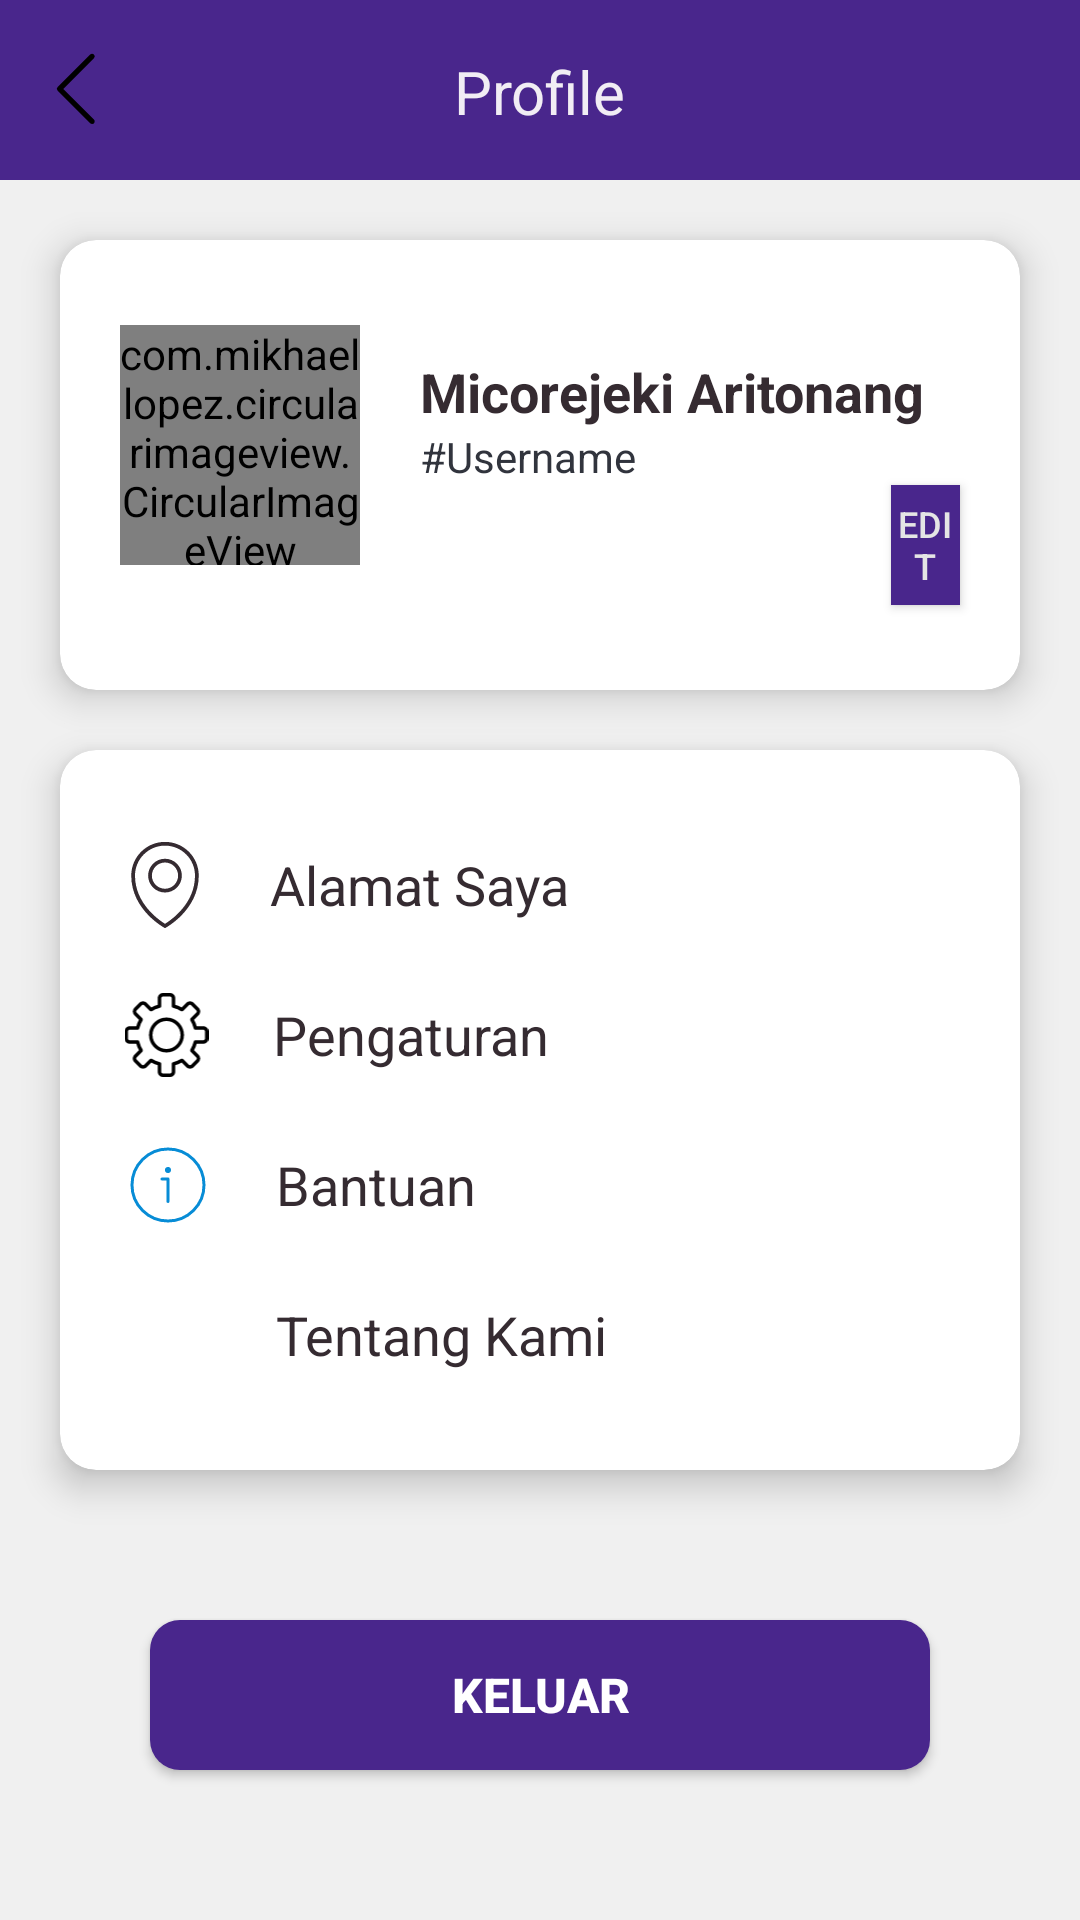

Reconstruct the res/layout file that produces this screen, plus the resources it refers to.
<!-- AndroidManifest.xml: application theme Theme.JKT12_Dompetku -->
<!-- res/layout/fragment_profile.xml -->
<?xml version="1.0" encoding="utf-8"?>
<RelativeLayout xmlns:android="http://schemas.android.com/apk/res/android"
    xmlns:tools="http://schemas.android.com/tools"
    android:layout_width="match_parent"
    android:layout_height="match_parent"
    xmlns:app="http://schemas.android.com/apk/res-auto"
    tools:context=".fragments.ProfileFragment"
    android:background="@color/whitethird">

   <View
       android:id="@+id/BSSearch"
       android:layout_width="match_parent"
       android:layout_height="60dp"
       android:background="@color/primercolor" />

   <ImageButton
       android:id="@+id/BSbackleft"
       android:layout_width="wrap_content"
       android:layout_height="wrap_content"
       android:layout_marginStart="10dp"
       android:layout_marginTop="15dp"
       android:layout_marginEnd="10dp"
       android:layout_marginBottom="10dp"
       android:background="@color/primercolor"
       android:src="@drawable/icon_arrow_left" />

    <TextView
        android:layout_width="wrap_content"
        android:layout_height="wrap_content"
        android:layout_alignParentTop="true"
        android:layout_centerHorizontal="true"
        android:layout_marginTop="17dp"
        android:text="Profile"
        android:textColor="@color/whiteprimary"
        android:textSize="20dp" />

    <androidx.cardview.widget.CardView
        android:id="@+id/PFProfile"
        android:layout_width="wrap_content"
        android:layout_height="wrap_content"
        android:layout_margin="20dp"
        app:cardCornerRadius="12dp"
        app:cardElevation="7dp"
        android:background="@color/white"
        android:layout_below="@+id/BSSearch">
        <RelativeLayout
            android:layout_width="match_parent"
            android:layout_height="150dp"
            android:layout_centerHorizontal="true">

            <RelativeLayout
                android:layout_width="match_parent"
                android:layout_height="match_parent"
                android:layout_alignParentEnd="true"
                android:layout_alignParentBottom="true"
                android:layout_marginEnd="0dp"
                android:layout_marginBottom="0dp"
                android:gravity="center_vertical">

                <com.mikhaellopez.circularimageview.CircularImageView
                    android:id="@+id/PFImage"
                    android:layout_width="80dp"
                    android:layout_height="80dp"
                    android:layout_marginStart="20dp"
                    android:src="@drawable/fotoprofil" />

                <TextView
                    android:id="@+id/PFName"
                    android:layout_width="wrap_content"
                    android:layout_height="wrap_content"
                    android:layout_marginStart="20dp"
                    android:layout_marginTop="10dp"
                    android:layout_toRightOf="@id/PFImage"
                    android:text="Micorejeki Aritonang"
                    android:textColor="@color/blackprimary"
                    android:textSize="18dp"
                    android:textStyle="bold" />

                <TextView
                    android:id="@+id/PFUserName"
                    android:layout_width="wrap_content"
                    android:layout_height="wrap_content"
                    android:layout_below="@id/PFName"
                    android:layout_marginStart="20dp"
                    android:layout_marginEnd="85dp"
                    android:layout_toRightOf="@id/PFImage"
                    android:text="#Username"
                    android:textColor="@color/secondcolor" />

                <Button
                    android:layout_width="wrap_content"
                    android:layout_height="40dp"
                    android:layout_below="@id/PFUserName"
                    android:layout_marginEnd="20dp"
                    android:layout_toRightOf="@id/PFUserName"
                    android:background="@color/primercolor"
                    android:text="Edit"
                    android:textColor="@color/whitesecondary"
                    android:textSize="12dp" />
            </RelativeLayout>
        </RelativeLayout>
    </androidx.cardview.widget.CardView>

    <androidx.cardview.widget.CardView
        android:layout_width="wrap_content"
        android:layout_height="wrap_content"
        android:layout_below="@+id/PFProfile"
        app:cardCornerRadius="12dp"
        app:cardElevation="7dp"
        android:layout_marginLeft="20dp"
        android:layout_marginRight="20dp"
        android:layout_marginBottom="20dp"
        android:background="@color/white">
        <RelativeLayout
            android:layout_width="match_parent"
            android:layout_height="wrap_content"
            android:padding="20dp">
            <LinearLayout
                android:id="@+id/PFAlamat"
                android:layout_width="match_parent"
                android:layout_height="50dp"
                android:gravity="center_vertical"
                android:orientation="horizontal">

                <ImageView
                    android:layout_width="wrap_content"
                    android:layout_height="wrap_content"
                    android:src="@drawable/icon_gps2" />

                <TextView
                    android:layout_width="240dp"
                    android:layout_height="wrap_content"
                    android:layout_marginLeft="20dp"
                    android:text="Alamat Saya"
                    android:textColor="@color/blackprimary"
                    android:textSize="18dp" />

                <ImageButton
                    android:id="@+id/PFbackright1Alamat"
                    android:layout_width="wrap_content"
                    android:layout_height="wrap_content"
                    android:background="@color/white"
                    android:layout_alignParentRight="true"
                    android:src="@drawable/icon_arrow_right" />
            </LinearLayout>

            <LinearLayout
                android:id="@+id/PFPengaturan"
                android:layout_width="match_parent"
                android:layout_height="50dp"
                android:layout_below="@+id/PFAlamat"
                android:gravity="center_vertical"
                android:orientation="horizontal">

                <ImageView
                    android:layout_width="31dp"
                    android:layout_height="wrap_content"
                    android:src="@drawable/icon_setting" />

                <TextView
                    android:layout_width="240dp"
                    android:layout_height="wrap_content"
                    android:layout_marginLeft="20dp"
                    android:text="Pengaturan"
                    android:textColor="@color/blackprimary"
                    android:textSize="18dp" />

                <ImageButton
                    android:id="@+id/PFbackright2Pengaturan"
                    android:layout_width="wrap_content"
                    android:layout_height="wrap_content"
                    android:background="@color/white"
                    android:layout_alignParentRight="true"
                    android:src="@drawable/icon_arrow_right" />
            </LinearLayout>

            <LinearLayout
                android:id="@+id/PFBantuan"
                android:layout_width="match_parent"
                android:layout_height="50dp"
                android:layout_below="@+id/PFPengaturan"
                android:gravity="center_vertical"
                android:orientation="horizontal">

                <ImageView
                    android:layout_width="wrap_content"
                    android:layout_height="wrap_content"
                    android:src="@drawable/icon_informasi" />

                <TextView
                    android:layout_width="240dp"
                    android:layout_height="wrap_content"
                    android:layout_marginLeft="20dp"
                    android:text="Bantuan"
                    android:textColor="@color/blackprimary"
                    android:textSize="18dp" />

                <ImageButton
                    android:id="@+id/PFbackright3Bantuan"
                    android:layout_width="wrap_content"
                    android:layout_height="wrap_content"
                    android:background="@color/white"
                    android:src="@drawable/icon_arrow_right" />
            </LinearLayout>

            <LinearLayout
                android:id="@+id/PFTentang"
                android:layout_width="match_parent"
                android:layout_height="50dp"
                android:layout_below="@+id/PFBantuan"
                android:gravity="center_vertical"
                android:orientation="horizontal">

                <ImageView
                    android:layout_width="30dp"
                    android:layout_height="30dp"
                    android:layout_marginLeft="2dp"
                    android:src="@drawable/icon_tentang" />

                <TextView
                    android:layout_width="240dp"
                    android:layout_height="wrap_content"
                    android:layout_marginLeft="20dp"
                    android:text="Tentang Kami"
                    android:textColor="@color/blackprimary"
                    android:textSize="18dp" />

                <ImageButton
                    android:id="@+id/PFbackright4Tentang"
                    android:layout_width="wrap_content"
                    android:layout_height="wrap_content"
                    android:background="@color/white"
                    android:layout_alignParentRight="true"
                    android:src="@drawable/icon_arrow_right" />
            </LinearLayout>

        </RelativeLayout>

    </androidx.cardview.widget.CardView>

    <Button
        android:layout_width="match_parent"
        android:layout_height="50dp"
        android:layout_alignParentBottom="true"
        android:layout_centerHorizontal="true"
        android:layout_marginBottom="50dp"
        android:layout_margin="50dp"
        android:background="@drawable/backgroundbutton"
        android:backgroundTint="@color/primercolor"
        android:text="Keluar"
        android:textColor="@color/white"
        android:textSize="16dp"
        android:textStyle="bold" />

</RelativeLayout>
<!-- resources referenced by this layout -->
<resources>
  <color name="blackprimary">#352B31</color>
  <color name="primercolor">#49268c</color>
  <color name="secondcolor">#31343D</color>
  <color name="white">#FFFFFFFF</color>
  <color name="whiteprimary">#F1EDF4</color>
  <color name="whitesecondary">#e5e5e5</color>
  <color name="whitethird">#f0f0f0</color>
  <!-- drawable backgroundbutton (drawable) -->
  <?xml version="1.0" encoding="utf-8"?>
  <shape xmlns:android="http://schemas.android.com/apk/res/android">
      <solid android:color="#31343D"/>
      <corners android:radius="10dp"/>
  </shape>
  <!-- drawable icon_arrow_left (drawable) -->
  <vector android:height="30dp" android:viewportHeight="512"
      android:viewportWidth="512" android:width="30dp" xmlns:android="http://schemas.android.com/apk/res/android">
      <path android:fillColor="#FF000000" android:pathData="M353,450a15,15 0,0 1,-10.61 -4.39L157.5,260.71a15,15 0,0 1,0 -21.21L342.39,54.6a15,15 0,1 1,21.22 21.21L189.32,250.1 363.61,424.39A15,15 0,0 1,353 450Z"/>
  </vector>
  <!-- drawable icon_arrow_right (drawable) -->
  <vector android:height="30dp" android:viewportHeight="512"
      android:viewportWidth="512" android:width="30dp" xmlns:android="http://schemas.android.com/apk/res/android">
      <path android:fillColor="@color/abuabu1" android:pathData="M160,115.4l20.7,-19.4l171.3,160l-171.3,160l-20.7,-19.3l150.5,-140.7z"/>
  </vector>
  <!-- drawable icon_gps2 (drawable) -->
  <vector xmlns:android="http://schemas.android.com/apk/res/android"
      android:width="30dp"
      android:height="30dp"
      android:viewportWidth="48"
      android:viewportHeight="48">
    <path
        android:fillColor="@color/blackprimary"
        android:pathData="M24,47c0,0 -18,-9.417 -18,-28C6,9.059 14.059,1 24,1s18,8.059 18,18C42,37.583 24,47 24,47zM24,3C15.178,3 8,10.178 8,19c0,14.758 12.462,23.501 16.003,25.687C27.547,42.51 40,33.805 40,19C40,10.178 32.822,3 24,3zM24,28c-4.971,0 -9,-4.029 -9,-9s4.029,-9 9,-9s9,4.029 9,9S28.971,28 24,28zM24,12c-3.866,0 -7,3.134 -7,7s3.134,7 7,7s7,-3.134 7,-7S27.866,12 24,12z"
        android:fillType="evenOdd"/>
  </vector>
  <!-- drawable icon_informasi (drawable) -->
  <vector android:height="32dp" android:viewportHeight="64"
      android:viewportWidth="64" android:width="32dp" xmlns:android="http://schemas.android.com/apk/res/android">
      <path android:fillColor="#00000000"
          android:pathData="M32,32m-24,0a24,24 0,1 1,48 0a24,24 0,1 1,-48 0"
          android:strokeColor="#078cd6" android:strokeLineCap="round"
          android:strokeLineJoin="round" android:strokeWidth="2"/>
      <path android:fillColor="#078cd6" android:pathData="M32,22m-2,0a2,2 0,1 1,4 0a2,2 0,1 1,-4 0"/>
      <path android:fillColor="#00000000"
          android:pathData="M32,43l0,-15l-4,0"
          android:strokeColor="#078cd6" android:strokeLineCap="round"
          android:strokeLineJoin="round" android:strokeWidth="2"/>
  </vector>
  <!-- drawable icon_setting: vector/xml drawable (drawable, 3335 chars, omitted) -->
  <style name="Theme.JKT12_Dompetku" parent="Theme.AppCompat.Light.DarkActionBar">
          
          <item name="colorPrimary">@color/primercolor</item>
          <item name="colorPrimaryVariant">@color/purple_700</item>
          <item name="colorOnPrimary">@color/white</item>
          
          <item name="colorSecondary">@color/teal_200</item>
          <item name="colorSecondaryVariant">@color/teal_700</item>
          <item name="colorOnSecondary">@color/black</item>
          
          <item name="android:statusBarColor" tools:targetApi="l">?attr/colorPrimaryVariant</item>
          
      </style>
  <color name="abuabu1">#828282</color>
  <color name="purple_700">#FF3700B3</color>
  <color name="teal_200">#FF03DAC5</color>
  <color name="teal_700">#FF018786</color>
  <color name="black">#FF000000</color>
</resources>
